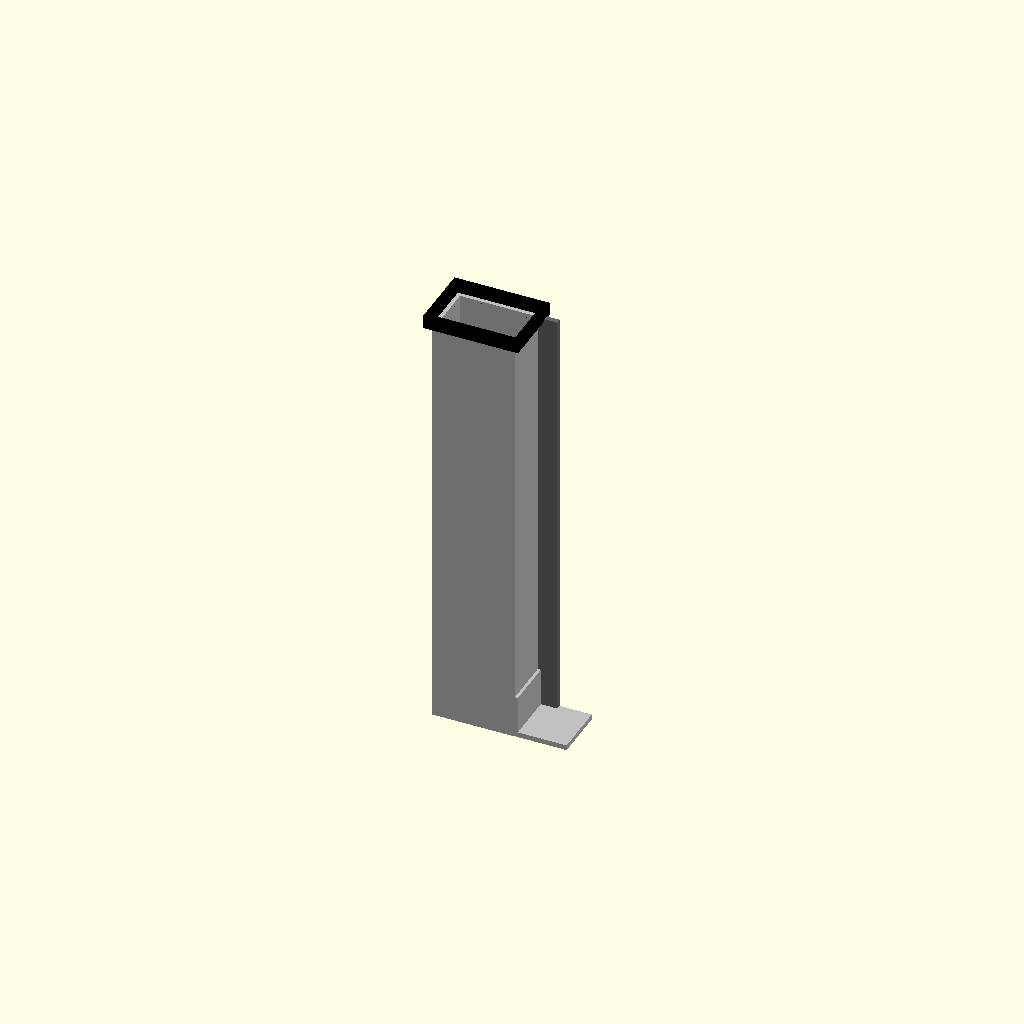
Cell 1 — every parameter at its default value.
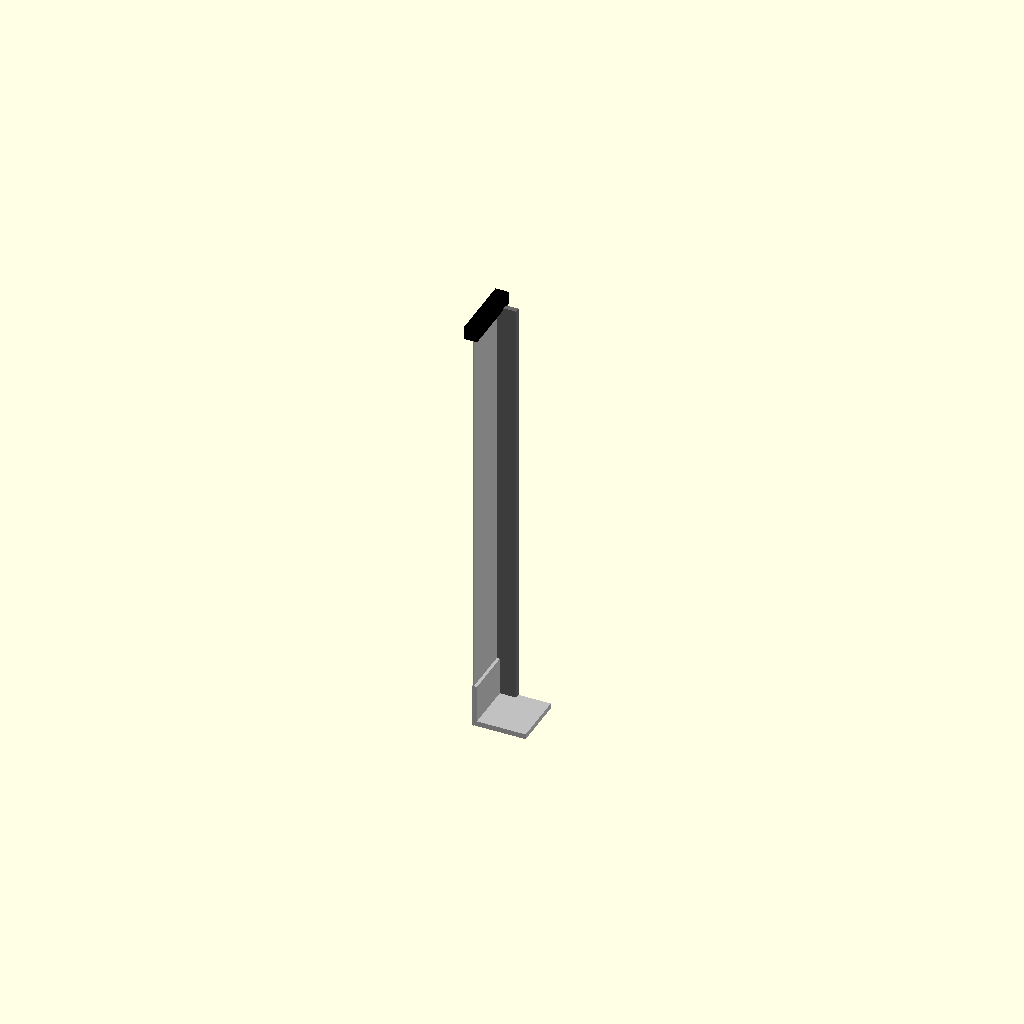
Cell 2: the same model with outer_width = 0.1.
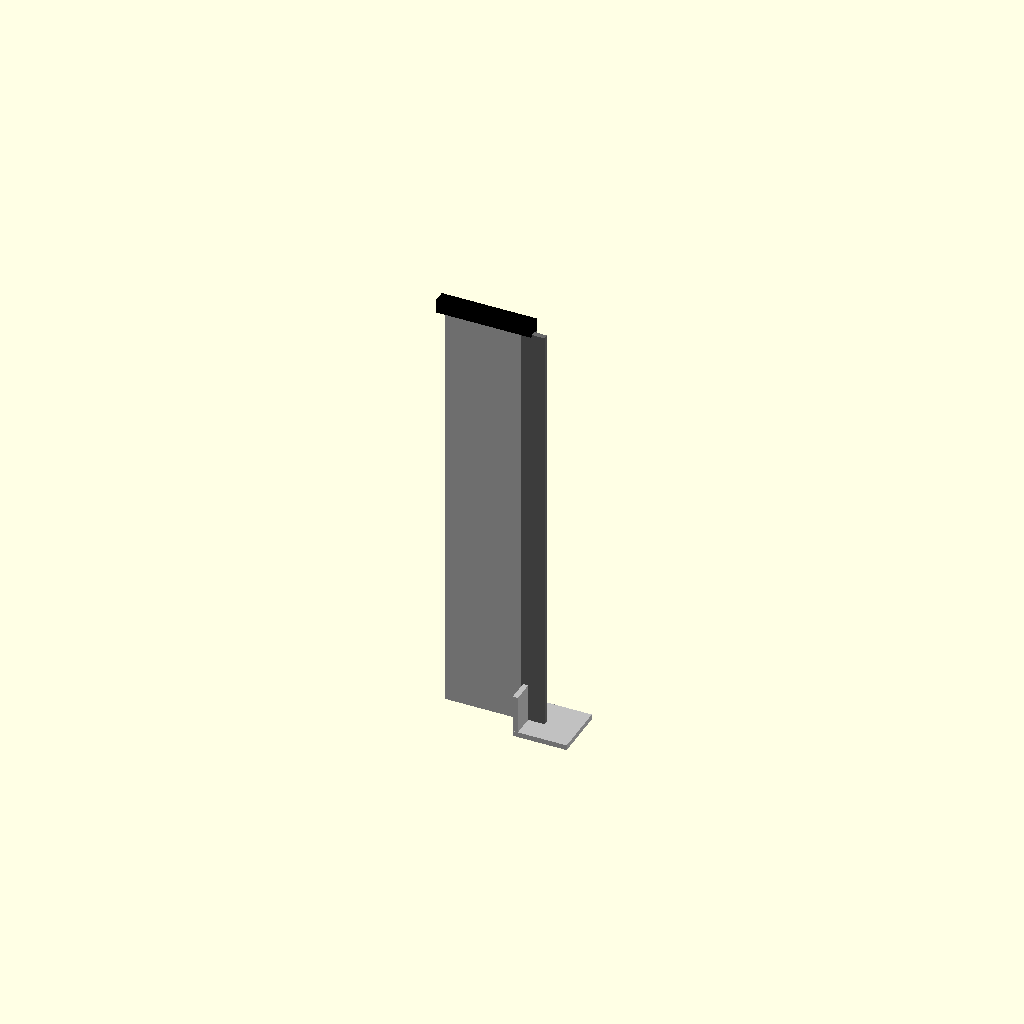
Cell 3: the same model with outer_height = 0.1.
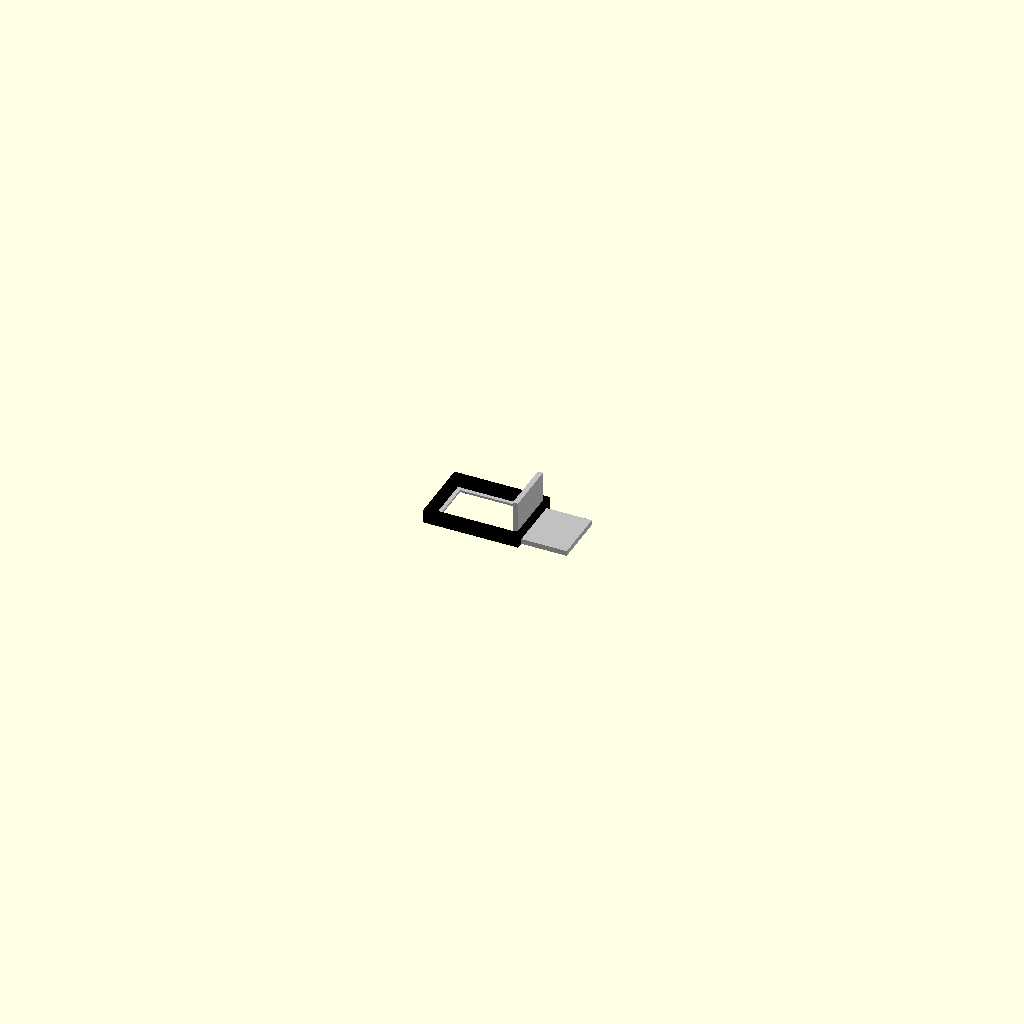
Cell 4: the same model with length = 1.
All cells are drawn from one camera (rotation 55°, 0°, 25°, orthographic, colour scheme Cornfield), so only the parameter changes between them.
Source of the model, results/nopscadlib/ablations/no_recovery/scad/box_section__AL38p1x25p4x1p6.scad:
// Parameters
outer_width = 38.1; //[19.05:76.2:0.1]
outer_height = 25.4; //[12.7:50.8:0.1]
wall_thickness = 1.6; //[0.8:3.2:0.1]
length = 200; //[20:1000:1]
eps_overlap = 1; //[0.5:2:0.1]
void_clearance = 0.2; //[0:0.6:0.05]
profile_thickness = 2.4; //[1.2:6:0.1]
profile_leg = 10; //[5:25:0.5]
bezel_depth = 6; //[2:20:0.5]
bezel_outset = 3; //[1:10:0.5]
bracket_width = 25; //[12.5:60:0.5]
bracket_height = 25; //[12.5:60:0.5]
bracket_depth = 20; //[10:80:1]

// Box Section
module box_section() {
  color("Silver") difference() {
    cube([outer_width, outer_height, length], center=true);
    translate([0, 0, 0])
      cube([outer_width - 2*(wall_thickness + void_clearance), 
            outer_height - 2*(wall_thickness + void_clearance), 
            length + 2*eps_overlap], center=true);
  }
}

// Box Corner Profile Section
module box_corner_profile_section() {
  color("DimGray") union() {
    translate([outer_width/2 + profile_leg/2 - eps_overlap, 
               outer_height/2 - profile_thickness/2, 0])
      cube([profile_leg, profile_thickness, length], center=true);
    translate([outer_width/2 - profile_thickness/2, 
               outer_height/2 + profile_leg/2 - eps_overlap, 0])
      cube([profile_thickness, profile_leg, length], center=true);
  }
}

// Box Bezel Section
module box_bezel_section() {
  color("Black") difference() {
    translate([0, 0, length/2 + bezel_depth/2 - eps_overlap])
      cube([outer_width + 2*bezel_outset, 
            outer_height + 2*bezel_outset, 
            bezel_depth], center=true);
    translate([0, 0, length/2 + bezel_depth/2 - eps_overlap])
      cube([outer_width + 2*(bezel_outset - profile_thickness), 
            outer_height + 2*(bezel_outset - profile_thickness), 
            bezel_depth + 2*eps_overlap], center=true);
  }
}

// Box Corner Profile Sections
module box_corner_profile_sections() {
  union() {
    box_section();
    box_corner_profile_section();
  }
}

// Box Shelf Bracket Section
module box_shelf_bracket_section() {
  color("Silver") union() {
    translate([outer_width/2 + bracket_width/2 - eps_overlap, 0, -length/2 + profile_thickness/2])
      cube([bracket_width, bracket_height, profile_thickness], center=true);
    translate([outer_width/2 + profile_thickness/2 - eps_overlap, 0, -length/2 + bracket_depth/2])
      cube([profile_thickness, bracket_height, bracket_depth], center=true);
  }
}

// Assembly
module assembly() {
  union() {
    box_corner_profile_sections();
    box_bezel_section();
    box_shelf_bracket_section();
  }
}

assembly();
Parameter table extracted from the source (name, type, default, range or options):
outer_width: number, default 38.1, range 0.1 to 19.05, step 76.2
outer_height: number, default 25.4, range 0.1 to 12.7, step 50.8
wall_thickness: number, default 1.6, range 0.1 to 0.8, step 3.2
length: number, default 200, range 1 to 20, step 1000
eps_overlap: number, default 1, range 0.1 to 0.5, step 2
void_clearance: number, default 0.2, range 0 to 0.05, step 0.6
profile_thickness: number, default 2.4, range 0.1 to 1.2, step 6
profile_leg: number, default 10, range 0.5 to 5, step 25
bezel_depth: number, default 6, range 0.5 to 2, step 20
bezel_outset: number, default 3, range 0.5 to 1, step 10
bracket_width: number, default 25, range 0.5 to 12.5, step 60
bracket_height: number, default 25, range 0.5 to 12.5, step 60
bracket_depth: number, default 20, range 1 to 10, step 80
